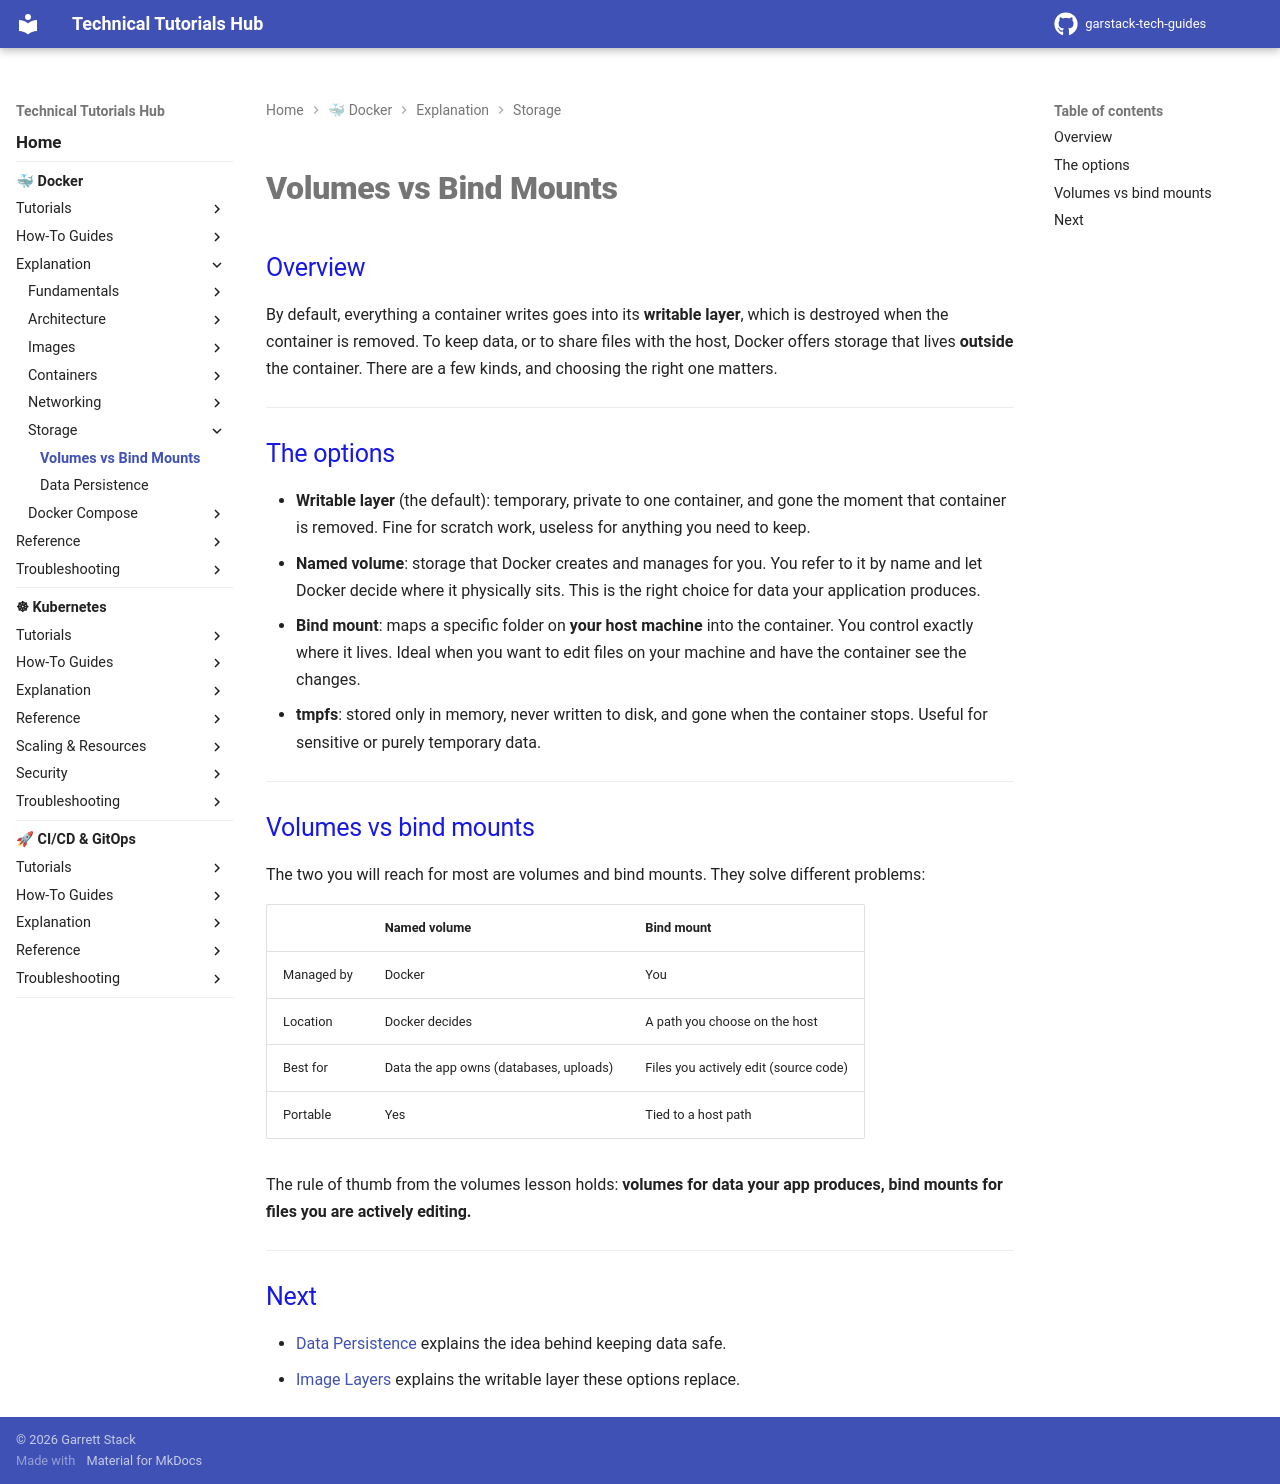

repository: garstack1/gstack-tech-guides · page: docker/explanation/storage/storage/index.html · generator: mkdocs

# Volumes vs Bind Mounts

## Overview

By default, everything a container writes goes into its **writable layer**, which is destroyed when the container is removed. To keep data, or to share files with the host, Docker offers storage that lives **outside** the container. There are a few kinds, and choosing the right one matters.

---

## The options

- **Writable layer** (the default): temporary, private to one container, and gone the moment that container is removed. Fine for scratch work, useless for anything you need to keep.
- **Named volume**: storage that Docker creates and manages for you. You refer to it by name and let Docker decide where it physically sits. This is the right choice for data your application produces.
- **Bind mount**: maps a specific folder on **your host machine** into the container. You control exactly where it lives. Ideal when you want to edit files on your machine and have the container see the changes.
- **tmpfs**: stored only in memory, never written to disk, and gone when the container stops. Useful for sensitive or purely temporary data.

---

## Volumes vs bind mounts

The two you will reach for most are volumes and bind mounts. They solve different problems:

| | Named volume | Bind mount |
|---|---|---|
| Managed by | Docker | You |
| Location | Docker decides | A path you choose on the host |
| Best for | Data the app owns (databases, uploads) | Files you actively edit (source code) |
| Portable | Yes | Tied to a host path |

The rule of thumb from the volumes lesson holds: **volumes for data your app produces, bind mounts for files you are actively editing.**

---

## Next

- [Data Persistence](data-persistence.md) explains the idea behind keeping data safe.
- [Image Layers](../images/image-layers.md) explains the writable layer these options replace.
